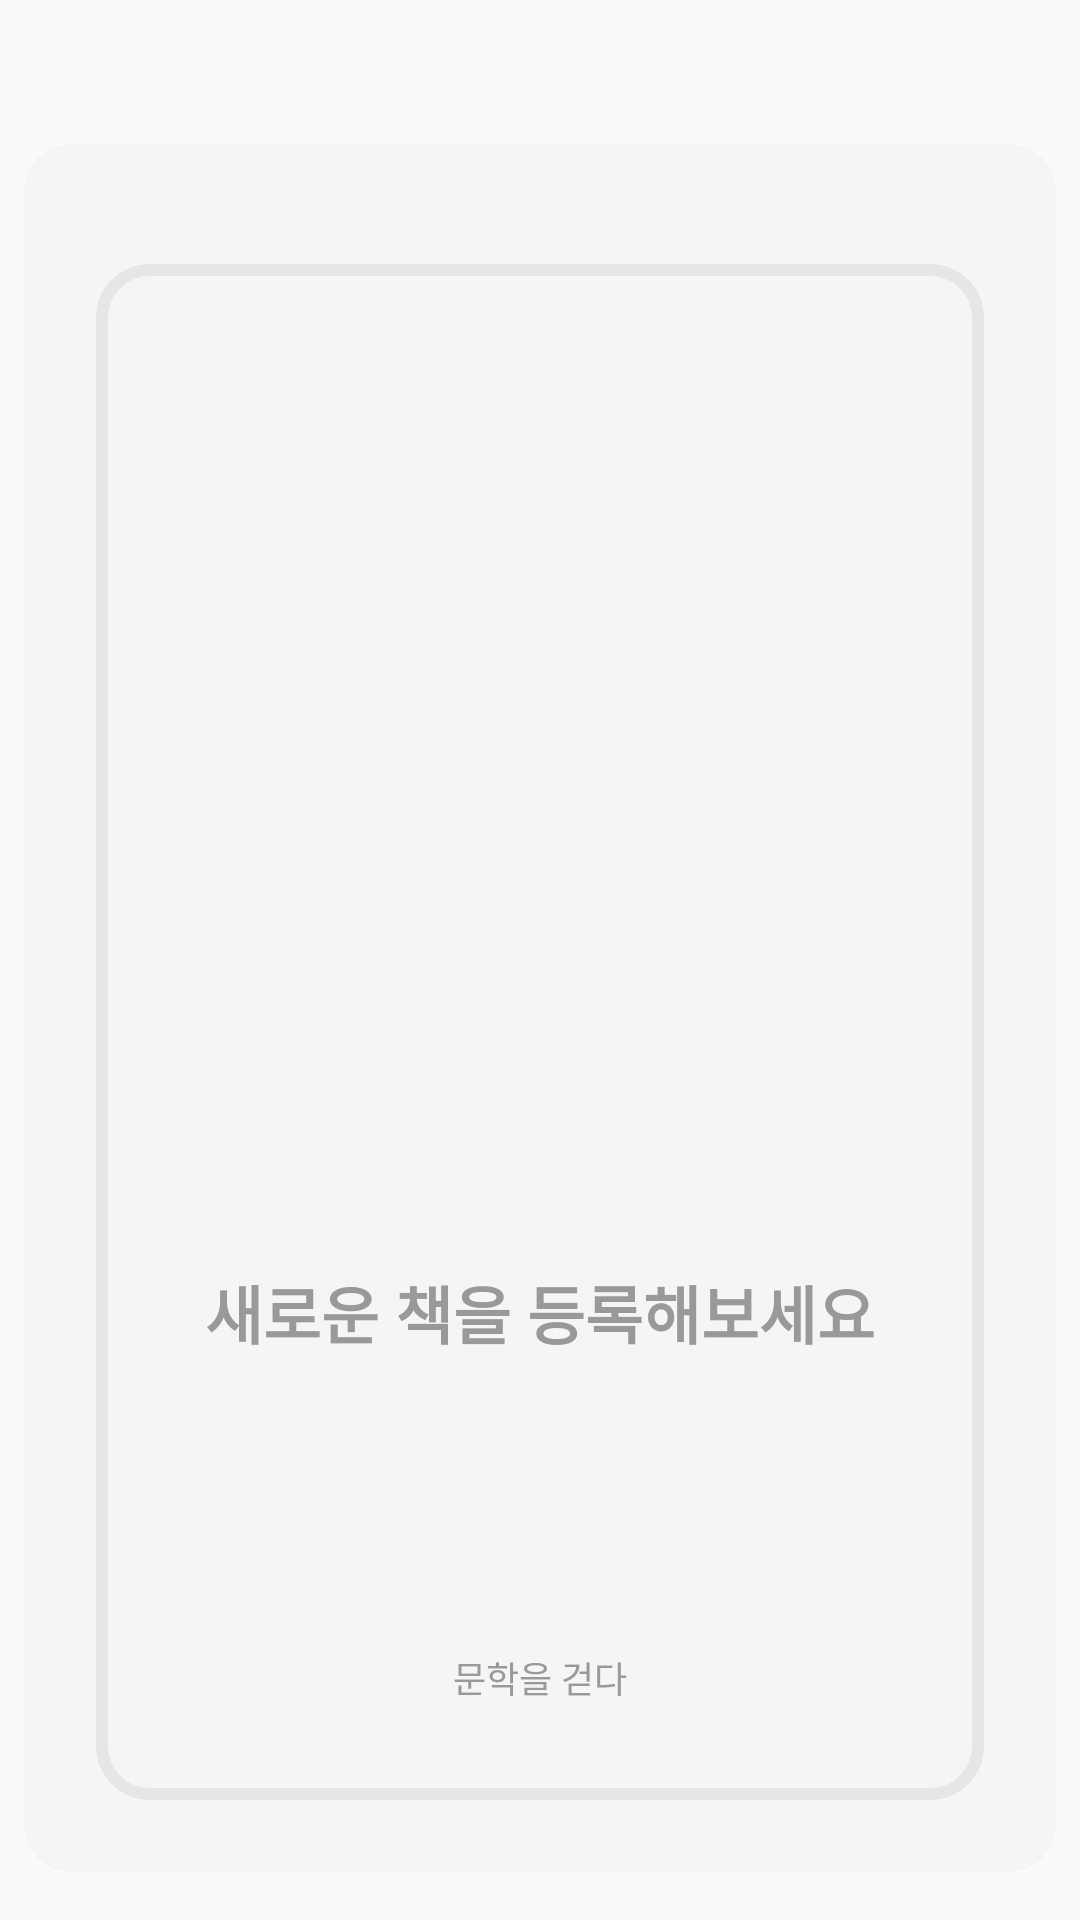

Produce the Android XML layout that renders to this screen, including the resource entries it uses.
<!-- AndroidManifest.xml: application theme AppTheme -->
<!-- res/layout/fragment_vook_empty.xml -->
<?xml version="1.0" encoding="utf-8"?>
<android.support.constraint.ConstraintLayout
    xmlns:android="http://schemas.android.com/apk/res/android"
    xmlns:app="http://schemas.android.com/apk/res-auto"
    xmlns:tools="http://schemas.android.com/tools"
    android:layout_width="match_parent"
    android:layout_height="match_parent" >

    <ImageView
        android:id="@+id/vookImgBg"
        android:layout_width="0dp"
        android:layout_height="0dp"
        android:layout_marginTop="48dp"
        android:paddingLeft="8dp"
        android:paddingRight="8dp"
        android:paddingBottom="16dp"
        app:layout_constraintBottom_toBottomOf="parent"
        app:layout_constraintEnd_toEndOf="parent"
        app:layout_constraintStart_toStartOf="parent"
        app:layout_constraintTop_toTopOf="parent"
        app:layout_constraintVertical_bias="1.0"
        app:srcCompat="@drawable/bg_vook" />

    <ImageView
        android:id="@+id/vookImgStroke"
        android:layout_width="0dp"
        android:layout_height="0dp"
        android:layout_marginBottom="40dp"
        android:layout_marginEnd="32dp"
        android:layout_marginStart="32dp"
        android:layout_marginTop="40dp"
        app:layout_constraintBottom_toBottomOf="@+id/vookImgBg"
        app:layout_constraintEnd_toEndOf="parent"
        app:layout_constraintHorizontal_bias="0.0"
        app:layout_constraintStart_toStartOf="parent"
        app:layout_constraintTop_toTopOf="@+id/vookImgBg"
        app:layout_constraintVertical_bias="0.0"
        app:srcCompat="@drawable/bg_vook_empty" />

    <TextView
        android:id="@+id/vookTextTitle"
        android:layout_width="wrap_content"
        android:layout_height="wrap_content"
        android:layout_marginBottom="8dp"
        android:layout_marginEnd="8dp"
        android:layout_marginStart="8dp"
        android:layout_marginTop="8dp"
        android:fontFamily="sans-serif"
        android:text="새로운 책을 등록해보세요"
        android:textColor="@color/colorTextBody2"
        android:textSize="21sp"
        android:textStyle="bold"
        app:layout_constraintBottom_toBottomOf="@+id/vookImgStroke"
        app:layout_constraintEnd_toEndOf="@+id/vookImgBg"
        app:layout_constraintStart_toStartOf="@+id/vookImgBg"
        app:layout_constraintTop_toTopOf="@+id/vookImgStroke"
        app:layout_constraintVertical_bias="0.7" />

    <TextView
        android:id="@+id/vookTextComments"
        android:layout_width="wrap_content"
        android:layout_height="wrap_content"
        android:layout_marginBottom="32dp"
        android:layout_marginEnd="8dp"
        android:layout_marginStart="8dp"
        android:fontFamily="sans-serif"
        android:text="문학을 걷다"
        android:textColor="@color/colorTextBody2"
        android:textSize="12sp"
        android:textStyle="normal"
        app:layout_constraintBottom_toBottomOf="@+id/vookImgStroke"
        app:layout_constraintEnd_toEndOf="@+id/vookImgStroke"
        app:layout_constraintStart_toStartOf="@+id/vookImgStroke" />

    <ImageView
        android:id="@+id/vookImgBook"
        android:layout_width="0dp"
        android:layout_height="0dp"
        android:layout_marginBottom="40dp"
        android:layout_marginEnd="8dp"
        android:layout_marginStart="8dp"
        android:layout_marginTop="40dp"
        app:layout_constraintBottom_toTopOf="@+id/vookTextTitle"
        app:layout_constraintEnd_toEndOf="@+id/vookImgStroke"
        app:layout_constraintStart_toStartOf="@+id/vookImgStroke"
        app:layout_constraintTop_toTopOf="@+id/vookImgStroke"
        app:srcCompat="@drawable/ic_book" />

</android.support.constraint.ConstraintLayout>
<!-- resources referenced by this layout -->
<resources>
  <color name="colorTextBody2">#999999</color>
  <!-- drawable bg_vook (drawable) -->
  <?xml version="1.0" encoding="utf-8"?>
  <shape xmlns:android="http://schemas.android.com/apk/res/android"
      android:shape="rectangle">
  
      <stroke android:color="@color/colorBase100" />
      <solid android:color="@color/colorBase100" />
      <corners android:radius="16dp" />
  </shape>
  <!-- drawable bg_vook_empty (drawable) -->
  <?xml version="1.0" encoding="utf-8"?>
  <shape xmlns:android="http://schemas.android.com/apk/res/android"
      android:shape="rectangle">
  
      <corners android:radius="16dp" />
  
      <stroke
          android:width="4dp"
          android:color="#10000000" />
  
  </shape>
  <style name="AppTheme" parent="Theme.AppCompat.Light.DarkActionBar">
          
          <item name="colorPrimary">@color/colorPrimary</item>
          <item name="colorPrimaryDark">@color/colorPrimaryDark</item>
          <item name="colorAccent">@color/colorAccent</item>
      </style>
  <color name="colorBase100">#F5F5F5</color>
  <color name="colorPrimary">#f5f5f5</color>
  <color name="colorPrimaryDark">#2b2b2b</color>
  <color name="colorAccent">#2b2b2b</color>
</resources>
